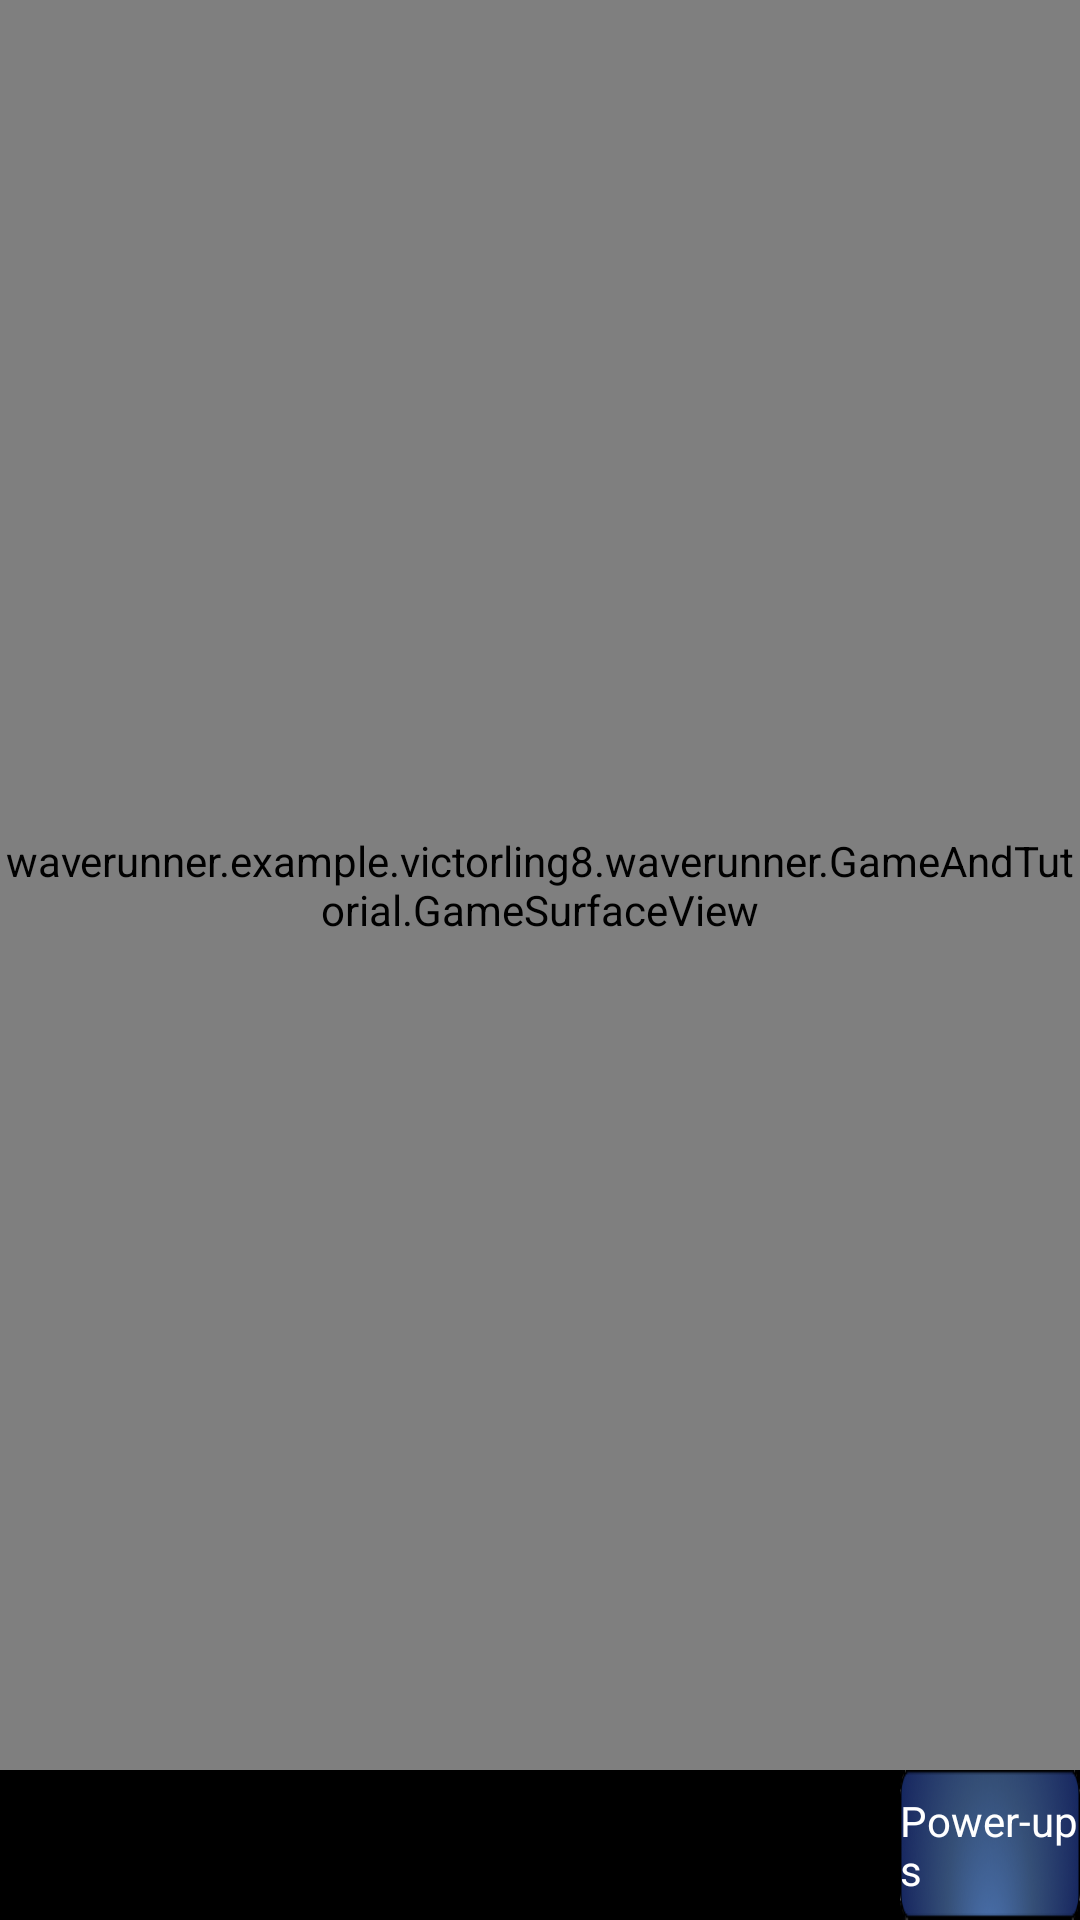

Write the Android layout XML for this screen, with the resource values it uses.
<!-- AndroidManifest.xml: application theme NoActionBarTheme -->
<!-- res/layout/game_screen.xml -->
<?xml version="1.0" encoding="utf-8"?>
<RelativeLayout xmlns:android="http://schemas.android.com/apk/res/android"
    android:layout_width="match_parent"
    android:layout_height="match_parent"
    android:id="@+id/game_container">

    <waverunner.example.victorling8.waverunner.GameAndTutorial.GameSurfaceView
        android:layout_width="match_parent"
        android:layout_height="match_parent"
        android:id="@+id/game_screen"
        android:layout_marginBottom="50dp"/>



    <LinearLayout
        android:layout_width="match_parent"
        android:layout_height="50dp"
        android:orientation="horizontal"
        android:background="#000000"
        android:layout_alignParentBottom="true">

        <TextView
            android:id="@+id/bottom_bar_distance_text_view"
            android:layout_width="80dp"
            android:layout_height="wrap_content"
            android:layout_gravity="center_vertical"
            android:textColor="#ffffff"
            android:layout_marginLeft="10dp"
            android:layout_marginRight="10dp" />

        <RelativeLayout
            android:layout_width="100dp"
            android:layout_height="wrap_content"
            android:layout_gravity="center_vertical">

            <ImageView
                android:id="@+id/bottom_bar_coin_image"
                android:layout_width="wrap_content"
                android:layout_height="wrap_content"
                android:layout_marginRight="10dp" />

            <TextView
                android:id="@+id/bottom_bar_coin_text_view"
                android:layout_width="wrap_content"
                android:layout_height="wrap_content"
                android:layout_gravity="center_vertical"
                android:textColor="#ffff00"
                android:layout_toRightOf="@id/bottom_bar_coin_image"/>

        </RelativeLayout>

        <RelativeLayout
            android:layout_width="100dp"
            android:layout_height="wrap_content"
            android:layout_gravity="center_vertical">

            <ImageView
                android:id="@+id/bottom_bar_health_image"
                android:layout_width="wrap_content"
                android:layout_height="wrap_content"
                android:layout_marginRight="10dp" />

            <TextView
                android:id="@+id/bottom_bar_health_text_view"
                android:layout_width="wrap_content"
                android:layout_height="wrap_content"
                android:layout_gravity="center_vertical"
                android:textColor="#00cc66"
                android:layout_toRightOf="@id/bottom_bar_health_image"/>

        </RelativeLayout>

        <RelativeLayout
            android:layout_width="0dp"
            android:layout_height="match_parent"
            android:layout_weight="1">

            <RelativeLayout
                android:layout_width="250dp"
                android:layout_height="match_parent"
                android:id="@+id/bottom_bar_power_up_section"
                android:background="@drawable/bottom_bar_power_up_section"
                android:layout_centerHorizontal="true">

                <TextView
                    android:layout_width="wrap_content"
                    android:layout_height="wrap_content"
                    android:layout_centerInParent="true"
                    android:text="Power-ups"
                    android:textColor="#ffffff"/>

            </RelativeLayout>

        </RelativeLayout>

    </LinearLayout>

    <TextView
        android:layout_width="wrap_content"
        android:layout_height="wrap_content"
        android:textAppearance="?android:attr/textAppearanceLarge"
        android:textColor="#ffffff"
        android:text=""
        android:textSize="80sp"
        android:id="@+id/game_count_down"
        android:layout_centerInParent="true" />

    <ImageView
        android:id="@+id/flying_coin_fade_foreground"
        android:layout_width="match_parent"
        android:layout_height="match_parent"
        android:background="#ffff00"
        android:visibility="invisible"/>

    <ImageView
        android:id="@+id/clock_fade_foreground"
        android:layout_width="match_parent"
        android:layout_height="match_parent"
        android:background="#ff0000"
        android:visibility="invisible"/>

</RelativeLayout>
<!-- resources referenced by this layout -->
<resources>
  <!-- drawable bottom_bar_power_up_section: png bitmap (drawable, 19417 bytes) -->
  <style name="NoActionBarTheme" parent="Theme.AppCompat.Light.NoActionBar">
          
      </style>
</resources>
